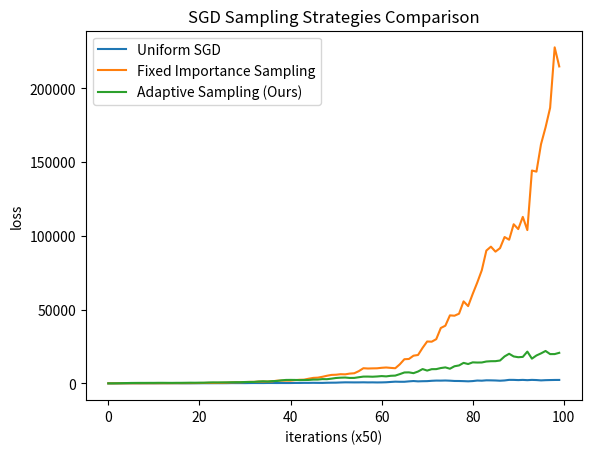

This figure's Python source:
import os
os.environ["VECLIB_MAXIMUM_THREADS"] = "1"
os.environ["OMP_NUM_THREADS"] = "1"

import warnings
warnings.filterwarnings('ignore')

import numpy as np
import matplotlib.pyplot as plt

# ======================
# Data generation
# ======================

np.random.seed(42)

n = 2000
d = 100

A = np.random.randn(n, d)
x_true = np.random.randn(d)
y = A @ x_true + 0.1 * np.random.randn(n)

# ======================
# Objective
# ======================

def f(x, A, y, lam=0.1):
    return np.mean((A @ x - y)**2) + lam * np.sum(x**2 / (1 + x**2))

def grad_i(x, a_i, y_i):
    return 2 * (a_i @ x - y_i) * a_i

def grad_r(x, lam=0.1):
    return lam * (2 * x / (1 + x**2)**2)

# ======================
# Uniform SGD
# ======================

def train_uniform(A, y, K=5000, lr=1e-2, lam=0.1):
    n, d = A.shape
    x = np.zeros(d)
    history = []

    for k in range(K):
        i = np.random.randint(n)

        g = grad_i(x, A[i], y[i]) + grad_r(x, lam)
        x = x - lr * g

        if k % 50 == 0:
            history.append(f(x, A, y, lam))

    return history

# ======================
# Importance sampling
# ======================

def train_importance(A, y, K=5000, lr=1e-2, lam=0.1):
    n, d = A.shape
    x = np.zeros(d)
    history = []

    probs = np.sum(A**2, axis=1)
    probs = probs / np.sum(probs)

    for k in range(K):
        i = np.random.choice(n, p=probs)

        g = grad_i(x, A[i], y[i]) + grad_r(x, lam)
        x = x - lr * g

        if k % 50 == 0:
            history.append(f(x, A, y, lam))

    return history

# ======================
# Adaptive sampling
# ======================

def train_stable_adaptive(A, y, K=5000, lr=1e-2, lam=0.1, beta=0.1, alpha=0.7):
    n, d = A.shape
    x = np.zeros(d)

    # smoothed weights (IMPORTANT FIX)
    weights = np.ones(n)
    history = []

    eps = 1e-12

    for k in range(K):

        # normalized probabilities (stable power law)
        w_pow = np.power(weights, alpha)
        probs = w_pow / (np.sum(w_pow) + eps)

        # safety fallback
        if np.any(np.isnan(probs)) or np.any(probs < 0):
            probs = np.ones(n) / n

        i = np.random.choice(n, p=probs)

        g = grad_i(x, A[i], y[i]) + grad_r(x, lam)
        x = x - lr * g

        # SMOOTH update (critical fix)
        g_norm = np.linalg.norm(g)**2
        weights[i] = (1 - beta) * weights[i] + beta * g_norm

        # clamp to avoid explosion
        weights[i] = np.clip(weights[i], 1e-8, 1e3)

        if k % 50 == 0:
            history.append(f(x, A, y, lam))

    return history
# ======================
# SGD run
# ======================

h_u = train_uniform(A, y)
h_i = train_importance(A, y)
h_a = train_stable_adaptive(A, y)

print("Final Uniform Loss:", h_u[-1])
print("Final Importance Loss:", h_i[-1])
print("Final Adaptive Loss:", h_a[-1])

# ======================
# Plot results
# ======================

plt.plot(h_u, label='Uniform SGD')
plt.plot(h_i, label='Fixed Importance Sampling')
plt.plot(h_a, label='Adaptive Sampling (Ours)')

plt.title('SGD Sampling Strategies Comparison')
plt.xlabel('iterations (x50)')
plt.ylabel('loss')
plt.legend()
plt.show()
